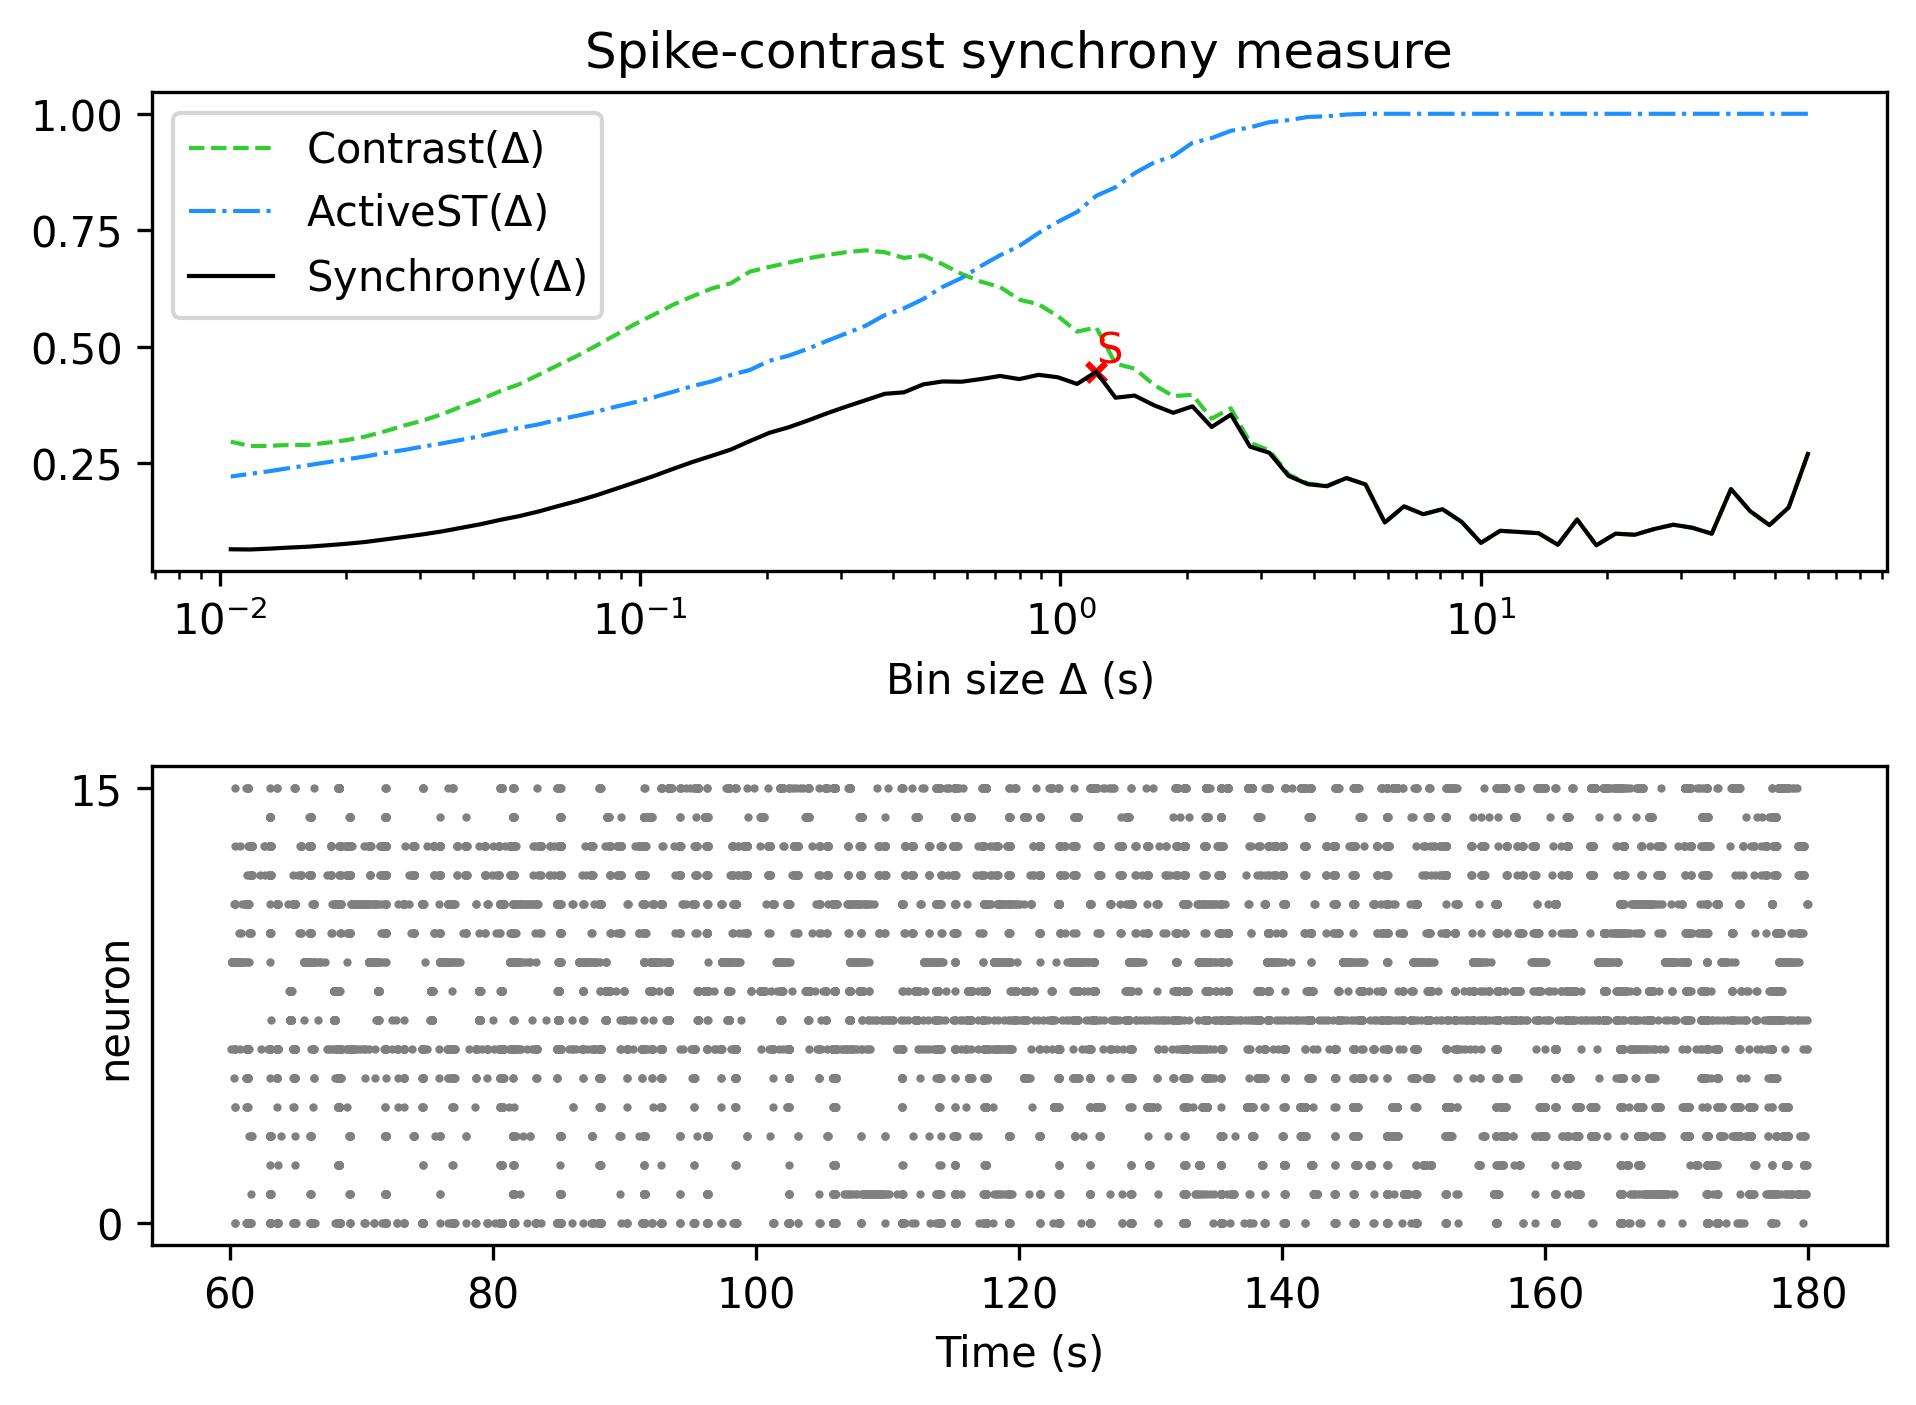

The data file committed next to this chart (first rows):
, Spike-contrast (60.0 s), Spike-contrast (54.0 s), Spike-contrast (48.6 s), Spike-contrast (43.74 s), Spike-contrast (39.366 s), Spike-contrast (35.429 s), Spike-contrast (31.886 s), Spike-contrast (28.698 s), Spike-contrast (25.828 s), Spike-contrast (23.245 s), Spike-contrast (20.921 s), Spike-contrast (18.829 s), Spike-contrast (16.946 s), Spike-contrast (15.251 s), Spike-contrast (13.726 s), Spike-contrast (12.353 s), Spike-contrast (11.118 s), Spike-contrast (10.006 s), Spike-contrast (9.006 s), Spike-contrast (8.105 s), Spike-contrast (7.295 s), Spike-contrast (6.565 s), Spike-contrast (5.909 s)
0, 0.2703, 0.1555, 0.1176, 0.1475, 0.1949, 0.09919, 0.1119, 0.1185, 0.1092, 0.09694, 0.09934, 0.07439, 0.1296, 0.0754, 0.1003, 0.1029, 0.1054, 0.07963, 0.1245, 0.1518, 0.141, 0.1579, 0.1232
